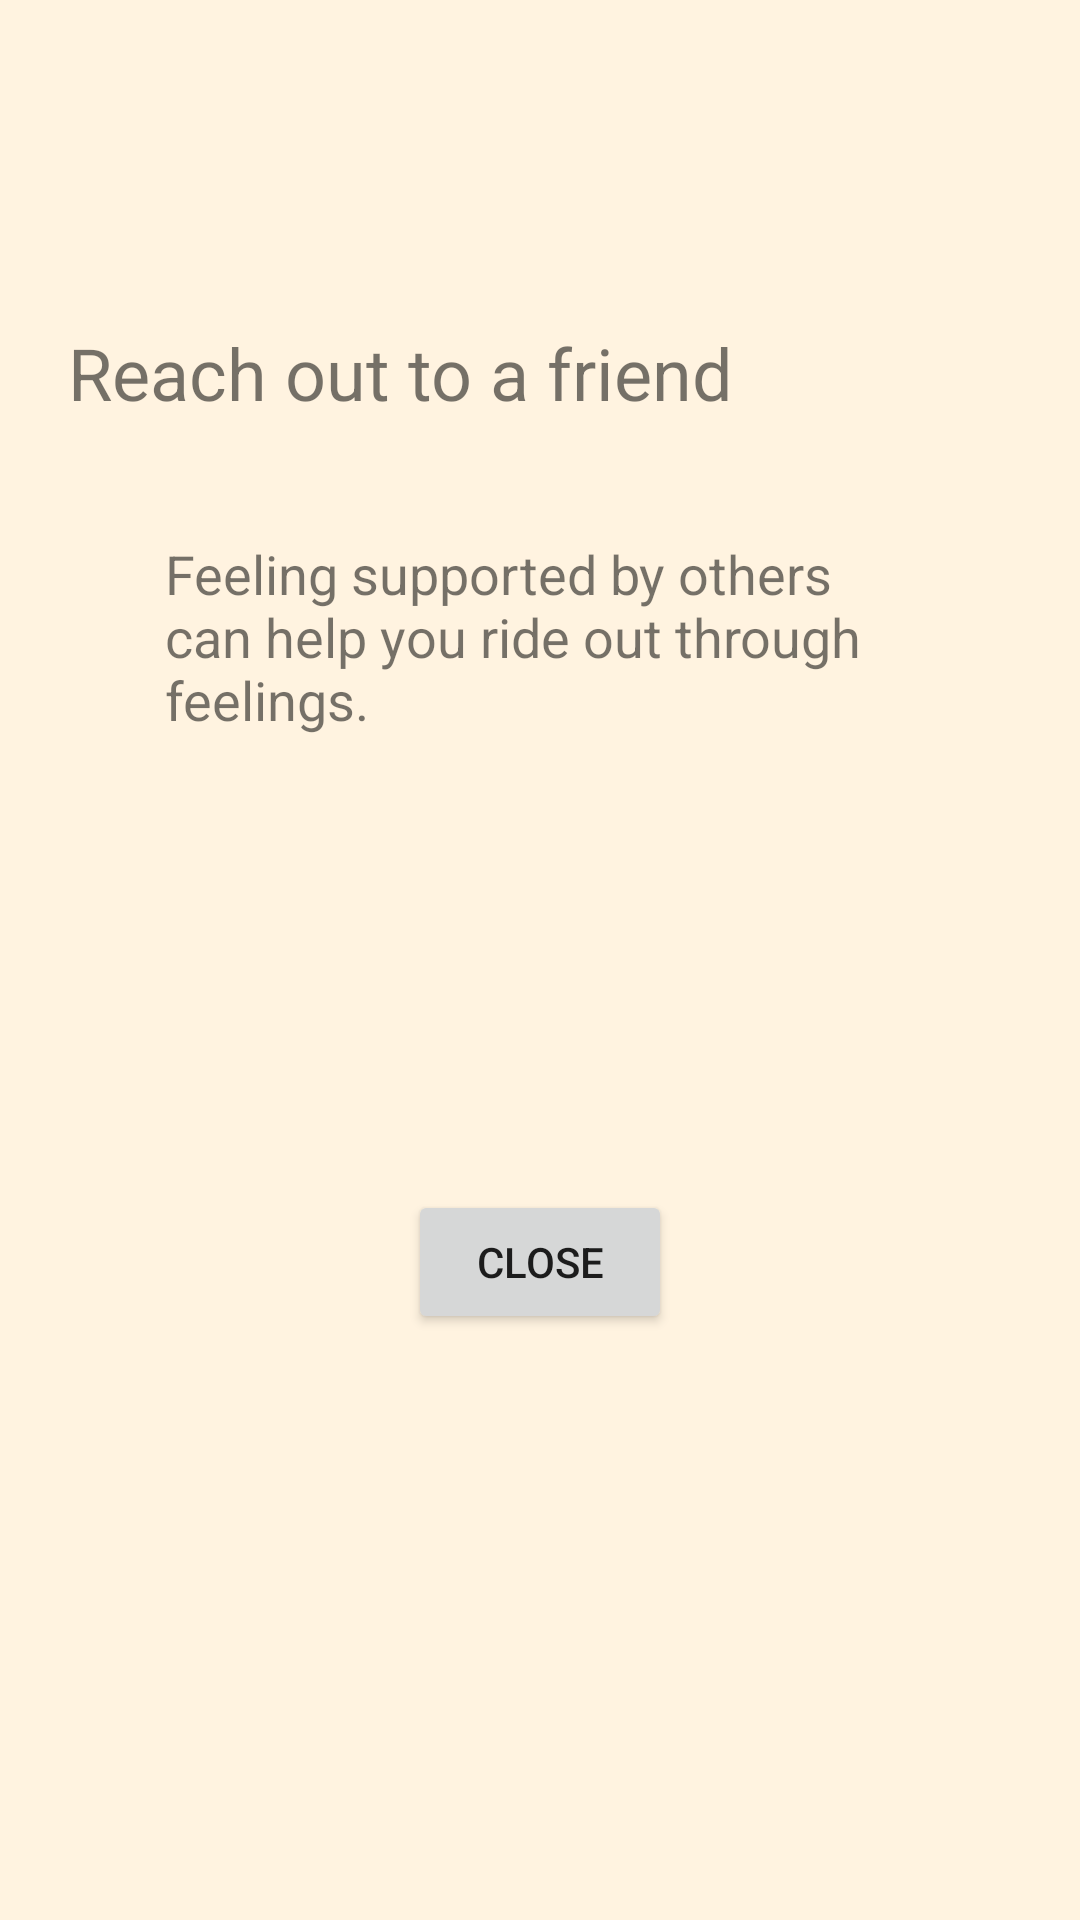

Layout XML and referenced resources for this Android screen:
<!-- AndroidManifest.xml: application theme AppTheme -->
<!-- res/layout/another_view2.xml -->
<?xml version="1.0" encoding="utf-8"?>
<androidx.constraintlayout.widget.ConstraintLayout xmlns:android="http://schemas.android.com/apk/res/android"
    xmlns:app="http://schemas.android.com/apk/res-auto"
    xmlns:tools="http://schemas.android.com/tools"
    android:id="@+id/linear_layout"
    android:layout_width="wrap_content"
    android:layout_height="wrap_content"
    android:background="@color/colorAccent"
    android:orientation="vertical"
    android:padding="20dp">

    <TextView
        android:id="@+id/textViewInfo"
        android:layout_width="316dp"
        android:layout_height="63dp"
        android:layout_marginStart="20dp"
        android:layout_marginLeft="20dp"
        android:layout_marginTop="16dp"
        android:layout_marginEnd="20dp"
        android:layout_marginRight="20dp"
        android:text="@string/Reachout"
        android:textSize="24sp"
        app:layout_constraintEnd_toEndOf="parent"
        app:layout_constraintHorizontal_bias="0.487"
        app:layout_constraintStart_toStartOf="parent"
        app:layout_constraintTop_toBottomOf="@+id/imageView4" />

    <Button
        android:id="@+id/button_popup"
        android:layout_width="wrap_content"
        android:layout_height="wrap_content"
        android:layout_marginBottom="40dp"
        android:text="@string/Close"
        app:layout_constraintBottom_toBottomOf="parent"
        app:layout_constraintEnd_toEndOf="parent"
        app:layout_constraintStart_toStartOf="parent"
        app:layout_constraintTop_toBottomOf="@+id/textView3" />

    <TextView
        android:id="@+id/textView3"
        android:layout_width="250dp"
        android:layout_height="82dp"
        android:layout_marginTop="8dp"
        android:text="@string/Feelingsupported"
        android:textSize="18sp"
        app:layout_constraintEnd_toEndOf="parent"
        app:layout_constraintStart_toStartOf="parent"
        app:layout_constraintTop_toBottomOf="@+id/textViewInfo" />

    <ImageView
        android:id="@+id/imageView4"
        android:layout_width="wrap_content"
        android:layout_height="wrap_content"
        android:layout_marginTop="72dp"
        app:layout_constraintEnd_toEndOf="parent"
        app:layout_constraintHorizontal_bias="0.498"
        app:layout_constraintStart_toStartOf="parent"
        app:layout_constraintTop_toTopOf="parent"
        app:srcCompat="@drawable/friend" />

</androidx.constraintlayout.widget.ConstraintLayout>
<!-- resources referenced by this layout -->
<resources>
  <color name="colorAccent">#FFF3E0</color>
  <string name="Close">Close</string>
  <string name="Feelingsupported">Feeling supported by others can help you ride out through feelings.</string>
  <string name="Reachout">Reach out to a friend</string>
  <style name="AppTheme" parent="Theme.AppCompat.Light.DarkActionBar">
          
          <item name="colorPrimary">@color/colorPrimary</item>
          <item name="colorPrimaryDark">@color/colorPrimaryDark</item>
          <item name="colorAccent">@color/colorAccent</item>
      </style>
  <color name="colorPrimary">#F8D094</color>
  <color name="colorPrimaryDark">#ff9800</color>
</resources>
